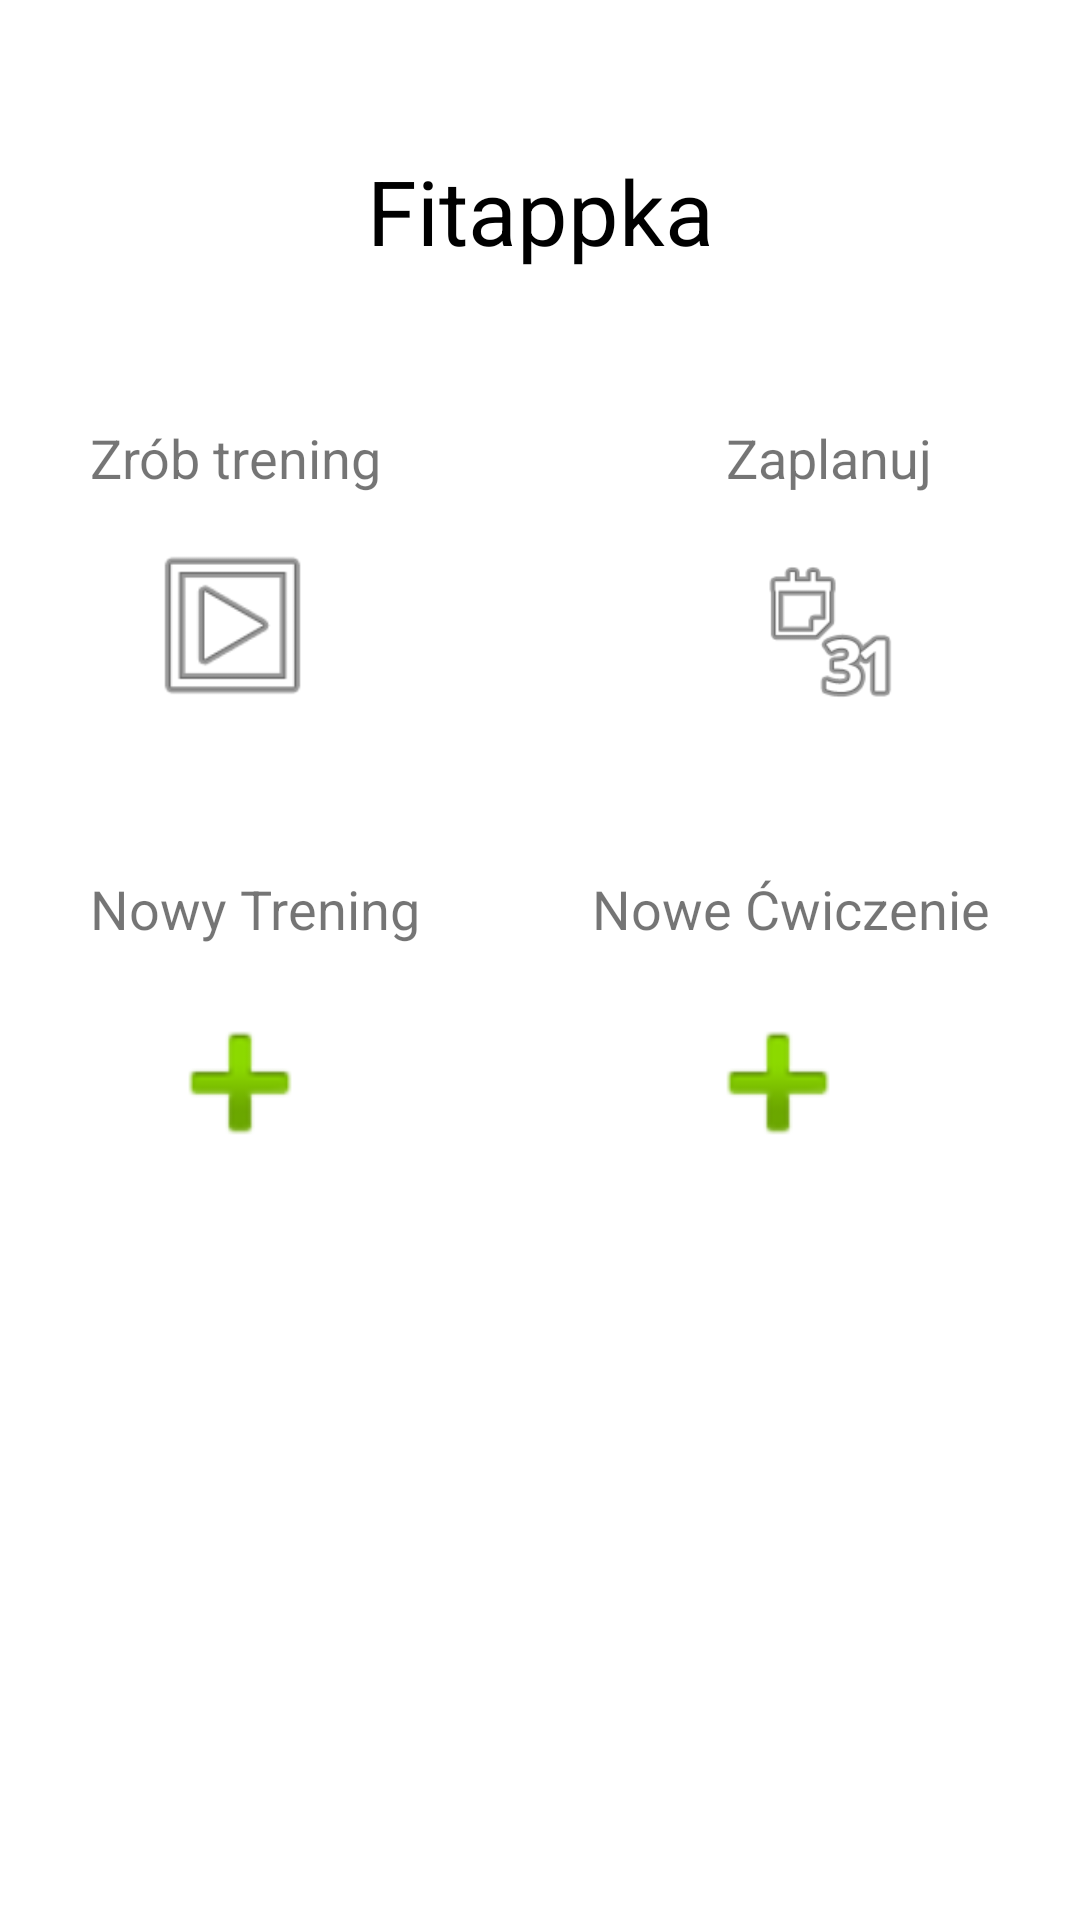

Write the Android layout XML for this screen, with the resource values it uses.
<!-- AndroidManifest.xml: application theme Theme.MaterialComponents.Light -->
<!-- res/layout/fragment_menu_main.xml -->
<?xml version="1.0" encoding="utf-8"?>
<layout xmlns:android="http://schemas.android.com/apk/res/android"
    xmlns:app="http://schemas.android.com/apk/res-auto"
    xmlns:tools="http://schemas.android.com/tools"
    tools:context="com.example.android.navigation.MainMenuFragment">

    <ScrollView
        android:layout_width="match_parent"
        android:layout_height="match_parent"
        android:fillViewport="true">

        <androidx.constraintlayout.widget.ConstraintLayout
            android:id="@+id/mainMenuConstraintLayout"
            android:layout_width="match_parent"
            android:layout_height="match_parent">

            <TextView
                android:id="@+id/app_name"
                style="@android:style/TextAppearance.DeviceDefault.Widget.TextView"
                android:layout_width="wrap_content"
                android:layout_height="wrap_content"
                android:layout_marginTop="@dimen/spacing"
                android:text="@string/app_name"
                android:textColor="@android:color/black"
                android:textSize="@dimen/title_text_size"
                app:layout_constraintEnd_toEndOf="parent"
                app:layout_constraintStart_toStartOf="parent"
                app:layout_constraintTop_toTopOf="parent" />

            <TextView
                android:id="@+id/do_training_label"
                android:layout_width="wrap_content"
                android:layout_height="wrap_content"
                android:layout_marginStart="30dp"
                android:layout_marginLeft="30dp"
                android:layout_marginTop="@dimen/spacing"
                android:text="@string/do_training_text"
                android:textSize="@dimen/label_text_size"
                app:layout_constraintRight_toLeftOf="@+id/plan_label"
                app:layout_constraintHorizontal_bias="0.1"
                app:layout_constraintStart_toStartOf="parent"
                app:layout_constraintTop_toBottomOf="@+id/app_name" />

            <ImageButton
                android:id="@+id/do_training"
                android:layout_width="@dimen/button_width"
                android:layout_height="@dimen/button_height"
                android:layout_marginStart="20dp"
                android:layout_marginLeft="20dp"
                android:layout_marginTop="16dp"
                android:background="#00FFFFFF"
                android:contentDescription="@string/do_training_desc"
                android:scaleType="fitCenter"
                app:layout_constraintStart_toStartOf="@+id/do_training_label"
                app:layout_constraintTop_toBottomOf="@+id/do_training_label"
                app:srcCompat="@android:drawable/ic_menu_slideshow" />



         

            <TextView
                android:id="@+id/new_training_label"
                android:layout_width="wrap_content"
                android:layout_height="wrap_content"
                android:layout_marginStart="30dp"
                android:layout_marginLeft="30dp"
                android:layout_marginTop="@dimen/spacing"
                android:text="@string/new_training_label_text"
                android:textSize="@dimen/label_text_size"
                app:layout_constraintEnd_toStartOf="@+id/new_exercise_label"
                app:layout_constraintHorizontal_bias="0.0"
                app:layout_constraintStart_toStartOf="parent"
                app:layout_constraintTop_toBottomOf="@+id/do_training" />

            <ImageButton
                android:id="@+id/new_training"
                style="@style/Plus"
                android:layout_width="@dimen/button_width"
                android:layout_height="@dimen/button_height"
                android:layout_marginStart="20dp"
                android:layout_marginLeft="20dp"
                android:layout_marginTop="16dp"
                android:contentDescription="@string/new_training_desc"
                app:layout_constraintStart_toStartOf="@+id/new_training_label"
                app:layout_constraintTop_toBottomOf="@+id/new_training_label"
                app:srcCompat="@android:drawable/ic_input_add" />

            <TextView
                android:id="@+id/new_exercise_label"
                android:layout_width="wrap_content"
                android:layout_height="wrap_content"
                android:layout_marginEnd="30dp"
                android:layout_marginRight="30dp"
                android:text="@string/new_exercise_label_text"
                android:textSize="@dimen/label_text_size"
                app:layout_constraintEnd_toEndOf="parent"
                app:layout_constraintTop_toTopOf="@+id/new_training_label" />

            <ImageButton
                android:id="@+id/new_exercise"
                style="@style/Plus"
                android:layout_width="@dimen/button_width"
                android:layout_height="@dimen/button_height"
                android:layout_marginStart="32dp"
                android:layout_marginLeft="32dp"
                android:layout_marginTop="16dp"
                android:contentDescription="@string/new_exercise_desc"
                app:layout_constraintStart_toStartOf="@+id/new_exercise_label"
                app:layout_constraintTop_toBottomOf="@+id/new_exercise_label"
                app:srcCompat="@android:drawable/ic_input_add" />

            <TextView
                android:id="@+id/plan_label"
                android:layout_width="wrap_content"
                android:layout_height="wrap_content"
                android:layout_marginTop="@dimen/spacing"
                android:text="@string/plan_text"
                android:textSize="@dimen/label_text_size"
                app:layout_constraintLeft_toRightOf="@id/do_training_label"
                app:layout_constraintRight_toRightOf="parent"
                app:layout_constraintTop_toBottomOf="@+id/app_name"
                app:layout_constraintHorizontal_bias="0.7"/>

            <ImageButton
                android:id="@+id/plan"
                android:layout_width="@dimen/button_width"
                android:layout_height="@dimen/button_height"
                android:layout_marginStart="3dp"
                android:layout_marginLeft="3dp"
                android:layout_marginTop="16dp"
                android:layout_marginBottom="50dp"
                android:background="#00FFFFFF"
                android:contentDescription="@string/plan_desc"
                app:layout_constraintStart_toStartOf="@+id/plan_label"
                app:layout_constraintTop_toBottomOf="@+id/plan_label"
                app:layout_constraintVertical_bias="0.0"
                app:srcCompat="@android:drawable/ic_menu_month"
                android:scaleX="1.5"
                android:scaleY="1.5"/>
                



        </androidx.constraintlayout.widget.ConstraintLayout>

    </ScrollView>

</layout>
<!-- resources referenced by this layout -->
<resources>
  <dimen name="button_height">60dp</dimen>
  <dimen name="button_width">60dp</dimen>
  <dimen name="label_text_size">18sp</dimen>
  <dimen name="spacing">50dp</dimen>
  <dimen name="title_text_size">30sp</dimen>
  <string name="app_name">Fitappka</string>
  <string name="do_training_desc">Przycisk zrób trening</string>
  <string name="do_training_text">Zrób trening</string>
  <string name="new_exercise_desc">Przycisk stwórz nowe ćwiczenie</string>
  <string name="new_exercise_label_text">Nowe Ćwiczenie</string>
  <string name="new_training_desc">Przyscisk stwórz nowy trening</string>
  <string name="new_training_label_text">Nowy Trening</string>
  <string name="plan_desc">Przycisk zaplanuj</string>
  <string name="plan_text">Zaplanuj</string>
  <string name="statistics_desc">Przyscisk statystyki</string>
  <string name="statistics_text">Statystyki</string>
  <style name="Plus">
          <item name="android:layout_width">60dp</item>
          <item name="android:layout_height">60dp</item>
          <item name="android:background">#00FFFFFF</item>
          <item name="android:scaleType">fitCenter</item>
      </style>
</resources>
